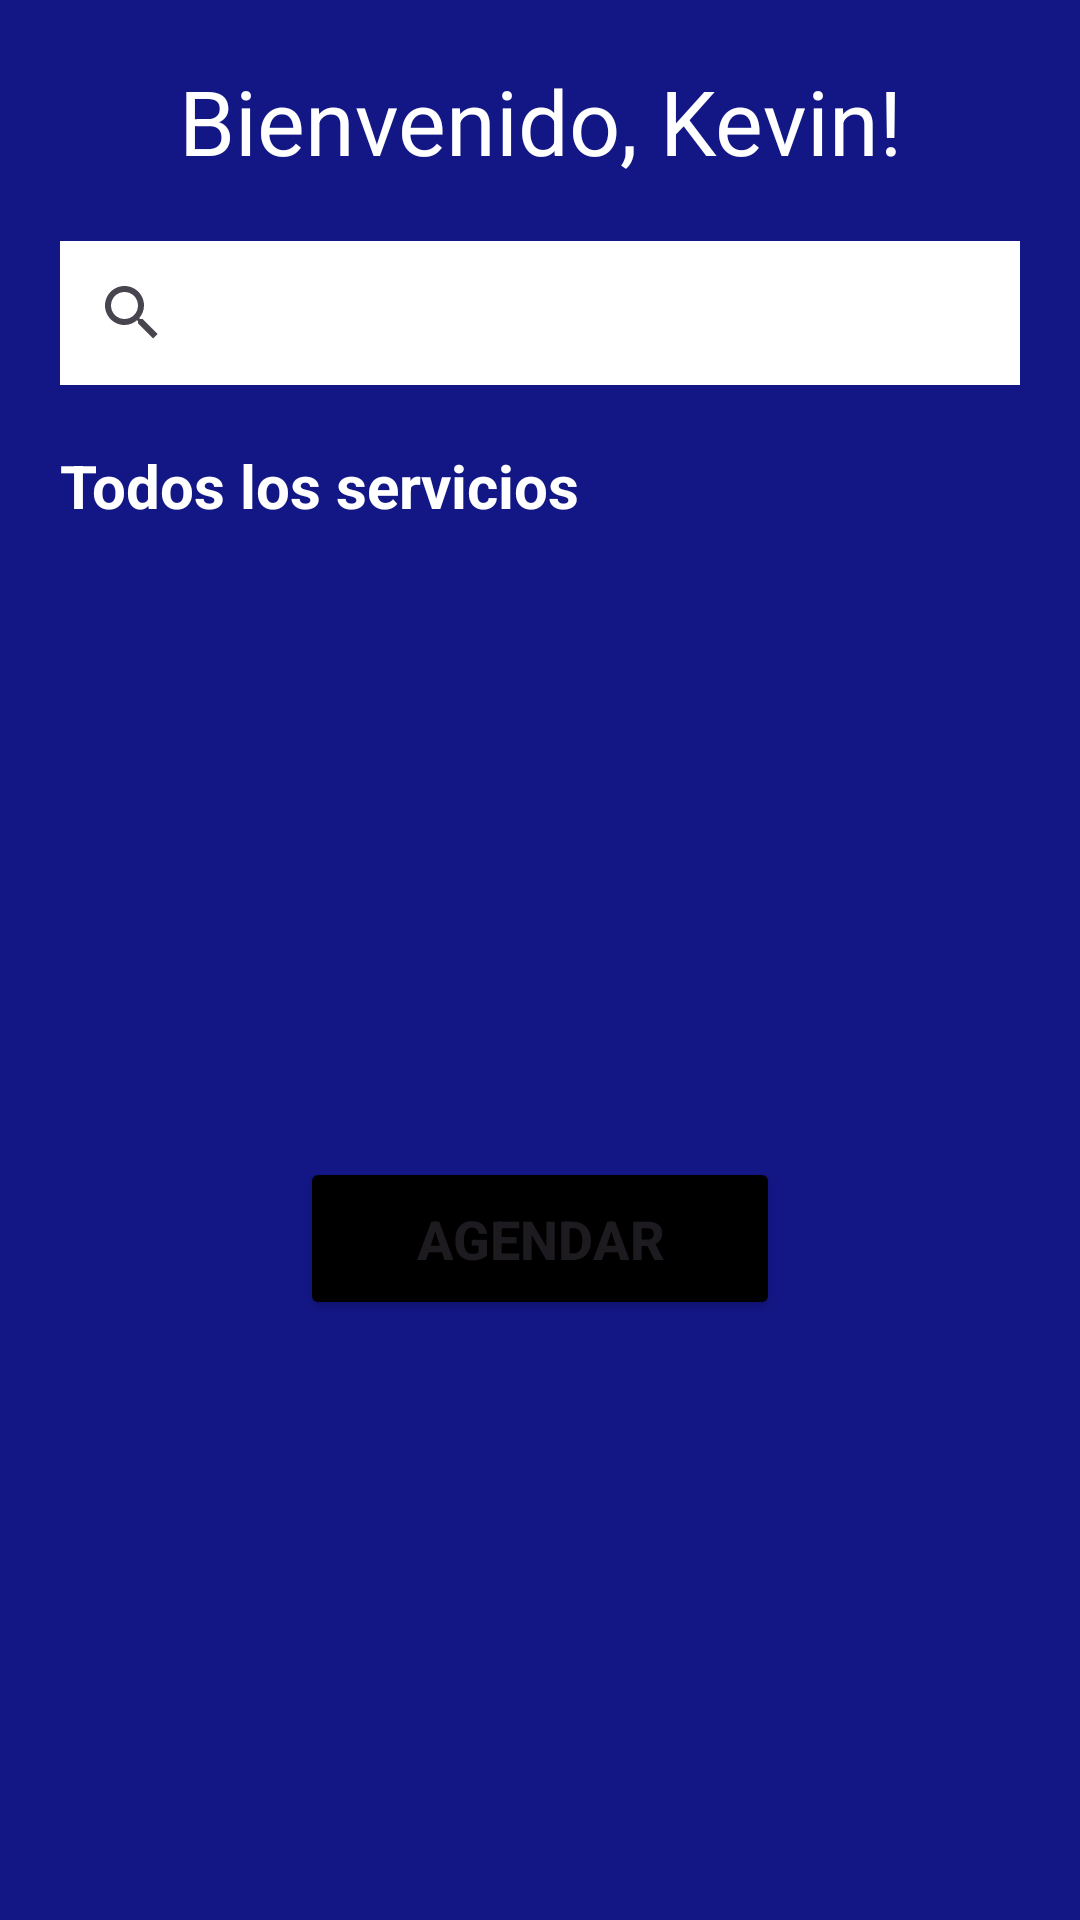

Android layout source for this screen:
<!-- AndroidManifest.xml: application theme Theme.BarberShopAPP -->
<!-- res/layout/activity_home.xml -->
<?xml version="1.0" encoding="utf-8"?>
<androidx.constraintlayout.widget.ConstraintLayout xmlns:android="http://schemas.android.com/apk/res/android"
    xmlns:app="http://schemas.android.com/apk/res-auto"
    xmlns:tools="http://schemas.android.com/tools"
    android:layout_width="match_parent"
    android:layout_height="match_parent"
    android:background="@color/blue"
    tools:context=".Home"
    tools:ignore="MissingConstraints">
    <TextView
        android:id="@+id/txtNombreUsuario"
        android:layout_width="match_parent"
        android:layout_height="wrap_content"
        android:text="Bienvenido, Kevin!"
        android:textSize="90px"
        android:textColor="@color/white"
        android:gravity="center"
        android:layout_marginTop="20dp"
        app:layout_constraintTop_toTopOf="parent"
        app:layout_constraintStart_toStartOf="parent"/>
    <SearchView
        android:id="@+id/buscar"
        android:layout_width="match_parent"
        android:layout_height="wrap_content"
        android:queryHint="Buscar.."
        android:background="@color/white"
        android:layout_margin="20dp"
        app:layout_constraintTop_toBottomOf="@+id/txtNombreUsuario"
        app:layout_constraintStart_toStartOf="parent"
        app:layout_constraintEnd_toEndOf="parent"/>
        />
    <TextView
        android:id="@+id/txtTituloServicios"
        android:layout_width="match_parent"
        android:layout_height="wrap_content"
        android:text="Todos los servicios"
        android:textSize="60px"
        android:textColor="@color/white"
        android:textStyle="bold"
        android:gravity="start"
        android:layout_margin="20dp"
        app:layout_constraintTop_toBottomOf="@+id/buscar"
        app:layout_constraintStart_toStartOf="parent"
        app:layout_constraintEnd_toEndOf="parent"
        />
    <androidx.recyclerview.widget.RecyclerView
        android:id="@+id/recyclerViewService"
        android:layout_width="match_parent"
        android:layout_height="0dp"
        android:layout_marginTop="10dp"
        app:layout_constraintTop_toBottomOf="@+id/txtTituloServicios"
        app:layout_constraintStart_toStartOf="parent"
        app:layout_constraintEnd_toEndOf="parent"
        />
    <Button
        android:id="@+id/btnAgendar"
        android:layout_width="match_parent"
        android:layout_height="wrap_content"
        android:text="AGENDAR"
        android:textSize="18sp"
        android:textStyle="bold"
        android:backgroundTint="@color/black"
        android:padding="15dp"
        android:layout_marginTop="20dp"
        android:layout_marginStart="100dp"
        android:layout_marginEnd="100dp"
        android:layout_marginBottom="20dp"
        app:layout_constraintTop_toBottomOf="@+id/recyclerViewService"
        app:layout_constraintStart_toStartOf="parent"
        app:layout_constraintEnd_toEndOf="parent"
        app:layout_constraintBottom_toBottomOf="parent"
        />

</androidx.constraintlayout.widget.ConstraintLayout>
<!-- resources referenced by this layout -->
<resources>
  <color name="black">#FF000000</color>
  <color name="blue">#131786</color>
  <color name="white">#FFFFFFFF</color>
  <style name="Theme.BarberShopAPP" parent="Base.Theme.BarberShopAPP" />
  <style name="Base.Theme.BarberShopAPP" parent="Theme.Material3.DayNight.NoActionBar">
          
          
      </style>
</resources>
